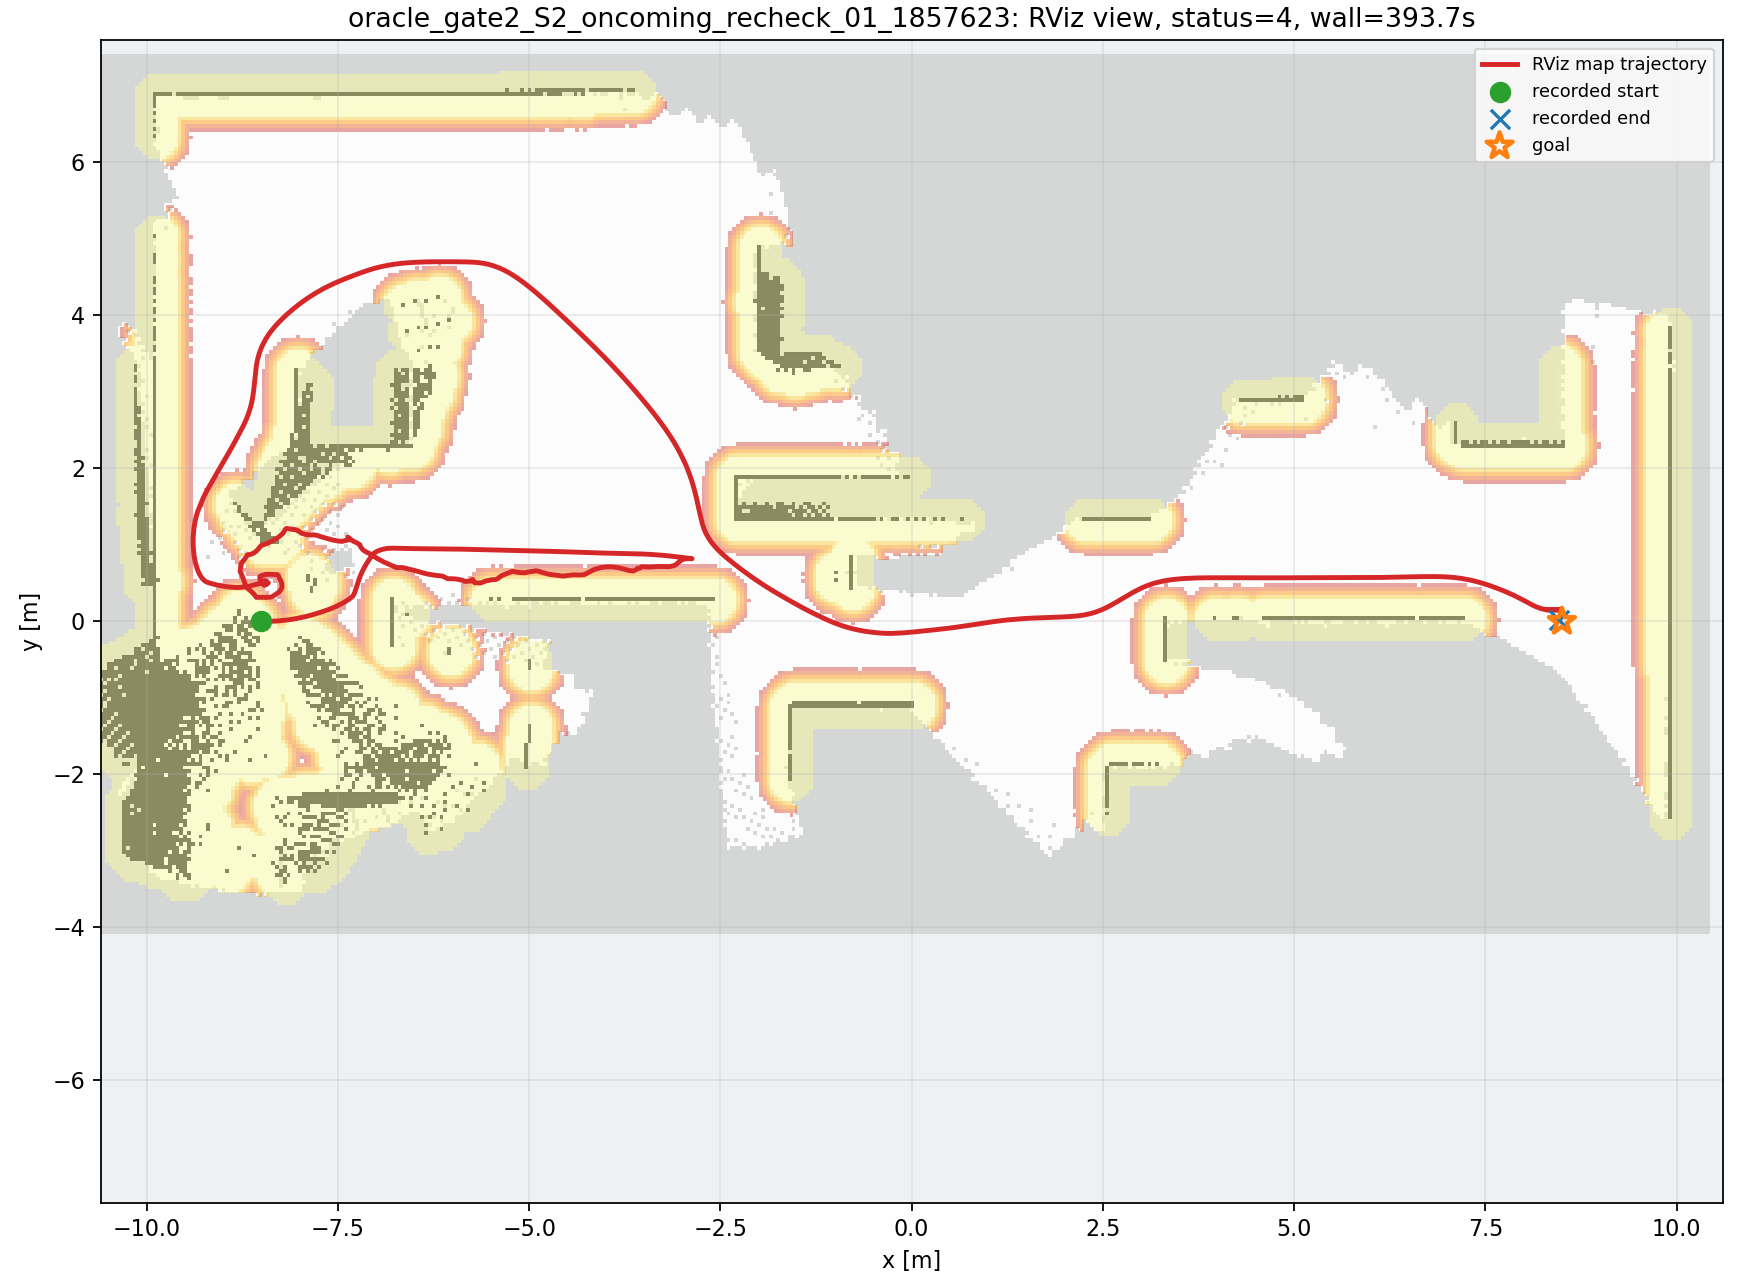

Values plotted in this chart, from the file beside it:
wall_time, wall_elapsed_s, sim_time, x, y, yaw
1787883658, 0.0, 53.39, -8.498, 8.201576310350117e-07, 0.001519
1787883664, 2.216, 57.17, -8.487, 2.727943222465917e-05, 0.003301
1787883664, 2.296, 57.27, -8.474, 8.460613644635853e-05, 0.006327
1787883665, 2.653, 57.47, -8.438, 0.0004915, 0.01711
1787883665, 2.8, 57.58, -8.417, 0.0008945, 0.02294
1787883665, 2.876, 57.64, -8.402, 0.00125, 0.02707
1787883665, 3.301, 57.91, -8.34, 0.003505, 0.04779
1787883665, 3.314, 57.98, -8.324, 0.004332, 0.05473
1787883665, 3.391, 58.05, -8.307, 0.005292, 0.06206
1787883665, 3.542, 58.19, -8.273, 0.007612, 0.07706
1787883666, 4.237, 58.56, -8.179, 0.01681, 0.1209
1787883666, 4.249, 58.63, -8.162, 0.01898, 0.1292
1787883666, 4.263, 58.7, -8.144, 0.02131, 0.1376
1787883666, 4.275, 58.77, -8.127, 0.02378, 0.146
1787883666, 4.566, 58.97, -8.075, 0.03209, 0.171
1787883667, 4.85, 59.14, -8.031, 0.04, 0.1905
1787883667, 5.072, 59.31, -7.988, 0.04872, 0.209
1787883667, 5.085, 59.38, -7.971, 0.05243, 0.2167
1787883667, 5.23, 59.48, -7.945, 0.05826, 0.229
1787883667, 5.377, 59.58, -7.919, 0.06441, 0.2412
1787883667, 5.524, 59.68, -7.893, 0.07086, 0.2525
1787883668, 5.669, 59.78, -7.87, 0.07689, 0.2625
1787883668, 5.744, 59.85, -7.858, 0.08035, 0.2676
1787883668, 5.899, 59.99, -7.832, 0.08744, 0.2766
1787883668, 6.042, 60.09, -7.813, 0.09286, 0.2828
1787883668, 6.6, 60.4, -7.759, 0.1091, 0.3001
1787883668, 6.615, 60.47, -7.747, 0.1127, 0.3039
1787883668, 6.626, 60.53, -7.736, 0.1163, 0.3077
1787883669, 6.912, 60.74, -7.703, 0.1269, 0.3194
1787883669, 7.348, 61.01, -7.663, 0.1407, 0.3355
1787883669, 7.362, 61.08, -7.653, 0.1441, 0.3396
1787883669, 7.437, 61.15, -7.643, 0.1476, 0.3437
1787883669, 7.591, 61.28, -7.624, 0.1544, 0.3523
1787883670, 7.735, 61.38, -7.611, 0.1594, 0.3593
1787883670, 8.024, 61.55, -7.589, 0.1678, 0.3729
1787883670, 8.112, 61.66, -7.576, 0.1727, 0.3825
1787883670, 8.61, 61.96, -7.542, 0.1872, 0.4133
1787883670, 8.63, 62.06, -7.531, 0.192, 0.4231
1787883671, 8.779, 62.2, -7.517, 0.1983, 0.4357
1787883671, 8.993, 62.34, -7.504, 0.2046, 0.4473
1787883671, 9.419, 62.61, -7.48, 0.2166, 0.4681
1787883672, 9.646, 62.81, -7.463, 0.2251, 0.4827
1787883672, 10.08, 63.12, -7.441, 0.2371, 0.5034
1787883672, 10.17, 63.25, -7.432, 0.2422, 0.5117
1787883672, 10.6, 63.56, -7.413, 0.2529, 0.5298
1787883673, 10.9, 63.8, -7.4, 0.2607, 0.5452
1787883673, 11.19, 64.03, -7.376, 0.2755, 0.5629
1787883673, 11.63, 64.34, -7.359, 0.2864, 0.5935
1787883674, 11.98, 64.58, -7.349, 0.2934, 0.6207
1787883674, 12.29, 64.89, -7.338, 0.3015, 0.656
1787883675, 12.79, 65.22, -7.328, 0.3092, 0.6963
1787883675, 13.17, 65.56, -7.321, 0.3159, 0.736
1787883676, 13.83, 66.08, -7.313, 0.3237, 0.7983
1787883676, 14.64, 66.69, -7.306, 0.3313, 0.8739
1787883677, 15.58, 67.37, -7.299, 0.3393, 0.9621
1787883678, 16.52, 68.08, -7.291, 0.3525, 1.081
1787883679, 17.11, 68.52, -7.283, 0.3698, 1.173
1787883680, 17.74, 68.93, -7.272, 0.3994, 1.239
1787883680, 17.77, 69.07, -7.268, 0.4115, 1.258
1787883680, 18.05, 69.24, -7.262, 0.4314, 1.272
... 1,251 more rows
